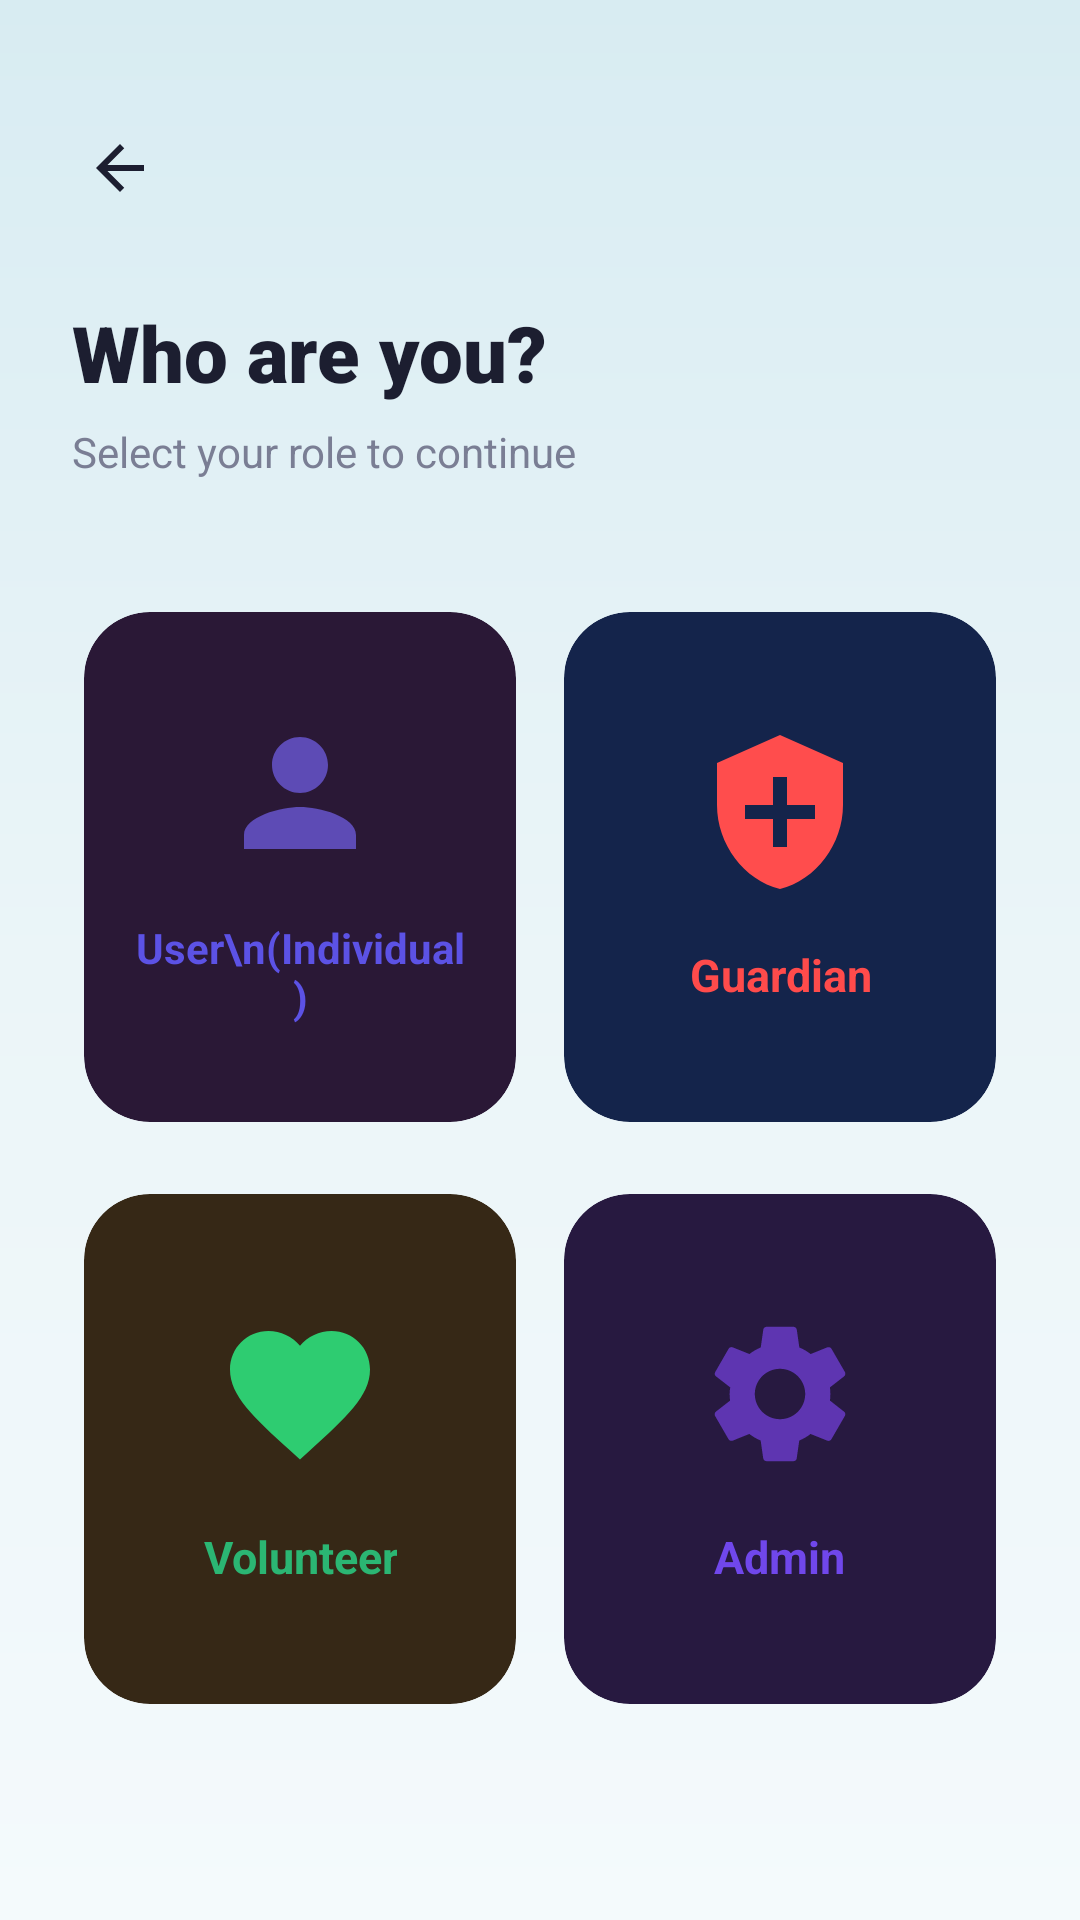

Produce the Android XML layout that renders to this screen, including the resource entries it uses.
<!-- AndroidManifest.xml: application theme Theme.WomenSafety -->
<!-- res/layout/activity_role_selection.xml -->
<?xml version="1.0" encoding="utf-8"?>
<androidx.constraintlayout.widget.ConstraintLayout
    xmlns:android="http://schemas.android.com/apk/res/android"
    xmlns:app="http://schemas.android.com/apk/res-auto"
    android:layout_width="match_parent"
    android:layout_height="match_parent"
    android:background="@drawable/bg_auth_mist_gradient">

    
    <ImageButton
        android:id="@+id/btnBack"
        android:layout_width="40dp"
        android:layout_height="40dp"
        android:layout_marginStart="20dp"
        android:layout_marginTop="36dp"
        android:background="?attr/selectableItemBackgroundBorderless"
        android:contentDescription="Back"
        android:src="@drawable/ic_arrow_back"
        app:layout_constraintStart_toStartOf="parent"
        app:layout_constraintTop_toTopOf="parent"
        app:tint="#1C1E30" />

    
    <TextView
        android:id="@+id/tvHeader"
        android:layout_width="0dp"
        android:layout_height="wrap_content"
        android:layout_marginStart="24dp"
        android:layout_marginTop="24dp"
        android:layout_marginEnd="24dp"
        android:fontFamily="sans-serif-black"
        android:text="Who are you?"
        android:textColor="#1C1E30"
        android:textSize="26sp"
        android:textStyle="bold"
        app:layout_constraintEnd_toEndOf="parent"
        app:layout_constraintStart_toStartOf="parent"
        app:layout_constraintTop_toBottomOf="@+id/btnBack" />

    
    <TextView
        android:id="@+id/tvSubtitle"
        android:layout_width="0dp"
        android:layout_height="wrap_content"
        android:layout_marginStart="24dp"
        android:layout_marginTop="6dp"
        android:layout_marginEnd="24dp"
        android:text="Select your role to continue"
        android:textColor="#7A7E94"
        android:textSize="14sp"
        app:layout_constraintEnd_toEndOf="parent"
        app:layout_constraintStart_toStartOf="parent"
        app:layout_constraintTop_toBottomOf="@+id/tvHeader" />

    
    <LinearLayout
        android:id="@+id/containerGrid"
        android:layout_width="0dp"
        android:layout_height="wrap_content"
        android:layout_marginStart="20dp"
        android:layout_marginTop="36dp"
        android:layout_marginEnd="20dp"
        android:orientation="vertical"
        app:layout_constraintEnd_toEndOf="parent"
        app:layout_constraintStart_toStartOf="parent"
        app:layout_constraintTop_toBottomOf="@+id/tvSubtitle">

        
        <LinearLayout
            android:layout_width="match_parent"
            android:layout_height="wrap_content"
            android:orientation="horizontal"
            android:weightSum="2">

            
            <com.google.android.material.card.MaterialCardView
                android:id="@+id/cardRoleUser"
                android:layout_width="0dp"
                android:layout_height="170dp"
                android:layout_margin="8dp"
                android:layout_weight="1"
                android:clickable="true"
                android:focusable="true"
                app:cardBackgroundColor="@color/role_user_bg"
                app:cardCornerRadius="22dp"
                app:cardElevation="0dp"
                app:strokeWidth="0dp">

                <LinearLayout
                    android:layout_width="match_parent"
                    android:layout_height="match_parent"
                    android:gravity="center"
                    android:orientation="vertical"
                    android:padding="16dp">

                    <ImageView
                        android:layout_width="56dp"
                        android:layout_height="56dp"
                        android:contentDescription="User"
                        android:src="@drawable/ic_role_user" />

                    <TextView
                        android:layout_width="wrap_content"
                        android:layout_height="wrap_content"
                        android:layout_marginTop="14dp"
                        android:text="User\n(Individual)"
                        android:textAlignment="center"
                        android:textColor="#5C52E5"
                        android:textSize="14sp"
                        android:textStyle="bold" />
                </LinearLayout>

            </com.google.android.material.card.MaterialCardView>

            
            <com.google.android.material.card.MaterialCardView
                android:id="@+id/cardRoleGuardian"
                android:layout_width="0dp"
                android:layout_height="170dp"
                android:layout_margin="8dp"
                android:layout_weight="1"
                android:clickable="true"
                android:focusable="true"
                app:cardBackgroundColor="@color/role_guardian_bg"
                app:cardCornerRadius="22dp"
                app:cardElevation="0dp"
                app:strokeWidth="0dp">

                <LinearLayout
                    android:layout_width="match_parent"
                    android:layout_height="match_parent"
                    android:gravity="center"
                    android:orientation="vertical"
                    android:padding="16dp">

                    <ImageView
                        android:layout_width="56dp"
                        android:layout_height="56dp"
                        android:contentDescription="Guardian"
                        android:src="@drawable/ic_role_guardian" />

                    <TextView
                        android:layout_width="wrap_content"
                        android:layout_height="wrap_content"
                        android:layout_marginTop="16dp"
                        android:text="Guardian"
                        android:textAlignment="center"
                        android:textColor="#FF4B4B"
                        android:textSize="15sp"
                        android:textStyle="bold" />
                </LinearLayout>

            </com.google.android.material.card.MaterialCardView>

        </LinearLayout>

        
        <LinearLayout
            android:layout_width="match_parent"
            android:layout_height="wrap_content"
            android:layout_marginTop="8dp"
            android:orientation="horizontal"
            android:weightSum="2">

            
            <com.google.android.material.card.MaterialCardView
                android:id="@+id/cardRoleVolunteer"
                android:layout_width="0dp"
                android:layout_height="170dp"
                android:layout_margin="8dp"
                android:layout_weight="1"
                android:clickable="true"
                android:focusable="true"
                app:cardBackgroundColor="@color/role_volunteer_bg"
                app:cardCornerRadius="22dp"
                app:cardElevation="0dp"
                app:strokeWidth="0dp">

                <LinearLayout
                    android:layout_width="match_parent"
                    android:layout_height="match_parent"
                    android:gravity="center"
                    android:orientation="vertical"
                    android:padding="16dp">

                    <ImageView
                        android:layout_width="56dp"
                        android:layout_height="56dp"
                        android:contentDescription="Volunteer"
                        android:src="@drawable/ic_role_volunteer" />

                    <TextView
                        android:layout_width="wrap_content"
                        android:layout_height="wrap_content"
                        android:layout_marginTop="16dp"
                        android:text="Volunteer"
                        android:textAlignment="center"
                        android:textColor="#2BB673"
                        android:textSize="15sp"
                        android:textStyle="bold" />
                </LinearLayout>

            </com.google.android.material.card.MaterialCardView>

            
            <com.google.android.material.card.MaterialCardView
                android:id="@+id/cardRoleAdmin"
                android:layout_width="0dp"
                android:layout_height="170dp"
                android:layout_margin="8dp"
                android:layout_weight="1"
                android:clickable="true"
                android:focusable="true"
                app:cardBackgroundColor="@color/role_admin_bg"
                app:cardCornerRadius="22dp"
                app:cardElevation="0dp"
                app:strokeWidth="0dp">

                <LinearLayout
                    android:layout_width="match_parent"
                    android:layout_height="match_parent"
                    android:gravity="center"
                    android:orientation="vertical"
                    android:padding="16dp">

                    <ImageView
                        android:layout_width="56dp"
                        android:layout_height="56dp"
                        android:contentDescription="Admin"
                        android:src="@drawable/ic_role_admin" />

                    <TextView
                        android:layout_width="wrap_content"
                        android:layout_height="wrap_content"
                        android:layout_marginTop="16dp"
                        android:text="Admin"
                        android:textAlignment="center"
                        android:textColor="#7047EB"
                        android:textSize="15sp"
                        android:textStyle="bold" />
                </LinearLayout>

            </com.google.android.material.card.MaterialCardView>

        </LinearLayout>

    </LinearLayout>

</androidx.constraintlayout.widget.ConstraintLayout>
<!-- resources referenced by this layout -->
<resources>
  <color name="role_admin_bg">#271940</color>
  <color name="role_guardian_bg">#14244B</color>
  <color name="role_user_bg">#2A1836</color>
  <color name="role_volunteer_bg">#362816</color>
  <!-- drawable bg_auth_mist_gradient (drawable) -->
  <?xml version="1.0" encoding="utf-8"?>
  <shape xmlns:android="http://schemas.android.com/apk/res/android"
      android:shape="rectangle">
      <gradient
          android:angle="270"
          android:startColor="#D8ECF2"
          android:centerColor="#EBF5F8"
          android:endColor="#F4FAFC"
          android:type="linear" />
  </shape>
  <!-- drawable ic_arrow_back (drawable) -->
  <vector xmlns:android="http://schemas.android.com/apk/res/android"
      android:width="24dp"
      android:height="24dp"
      android:viewportWidth="24"
      android:viewportHeight="24">
      <path
          android:fillColor="#1A1D26"
          android:pathData="M20,11H7.83l5.59,-5.59L12,4l-8,8 8,8 1.41,-1.41L7.83,13H20v-2z"/>
  </vector>
  <!-- drawable ic_role_guardian (drawable) -->
  <vector xmlns:android="http://schemas.android.com/apk/res/android"
      android:width="48dp"
      android:height="48dp"
      android:viewportWidth="24"
      android:viewportHeight="24">
      <path
          android:fillColor="#FF4D4D"
          android:pathData="M12,1L3,5v6c0,5.55 3.84,10.74 9,12 5.16,-1.26 9,-6.45 9,-12V5l-9,-4zM11,7h2v4h4v2h-4v4h-2v-4H7v-2h4V7z"/>
  </vector>
  <!-- drawable ic_role_user (drawable) -->
  <vector xmlns:android="http://schemas.android.com/apk/res/android"
      android:width="48dp"
      android:height="48dp"
      android:viewportWidth="24"
      android:viewportHeight="24">
      <path
          android:fillColor="#5D4BB5"
          android:pathData="M12,12c2.21,0 4,-1.79 4,-4s-1.79,-4 -4,-4 -4,1.79 -4,4 1.79,4 4,4zM12,14c-2.67,0 -8,1.34 -8,4v2h16v-2c0,-2.66 -5.33,-4 -8,-4z"/>
  </vector>
  <!-- drawable ic_role_volunteer (drawable) -->
  <vector xmlns:android="http://schemas.android.com/apk/res/android"
      android:width="48dp"
      android:height="48dp"
      android:viewportWidth="24"
      android:viewportHeight="24">
      <path
          android:fillColor="#2ECC71"
          android:pathData="M12,21.35l-1.45,-1.32C5.4,15.36 2,12.28 2,8.5 2,5.42 4.42,3 7.5,3c1.74,0 3.41,0.81 4.5,2.09C13.09,3.81 14.76,3 16.5,3 19.58,3 22,5.42 22,8.5c0,3.78 -3.4,6.86 -8.55,11.54L12,21.35z"/>
  </vector>
  <style name="Theme.WomenSafety" parent="Theme.Material3.DayNight.NoActionBar">
          <item name="colorPrimary">@color/primary</item>
          <item name="colorPrimaryVariant">@color/primary_variant</item>
          <item name="colorOnPrimary">@color/white</item>
          <item name="android:statusBarColor">@color/screen_background</item>
          <item name="android:windowLightStatusBar">false</item>
          <item name="android:navigationBarColor">@color/screen_background</item>
          <item name="android:windowBackground">@color/screen_background</item>
          <item name="colorSurface">@color/card_background</item>
          <item name="colorOnSurface">@color/text_primary</item>
      </style>
  <color name="primary">#FF2D7A</color>
  <color name="primary_variant">#FF1475</color>
  <color name="white">#FFFFFF</color>
  <color name="screen_background">#0A0E21</color>
  <color name="card_background">#121832</color>
  <color name="text_primary">#FFFFFF</color>
</resources>
